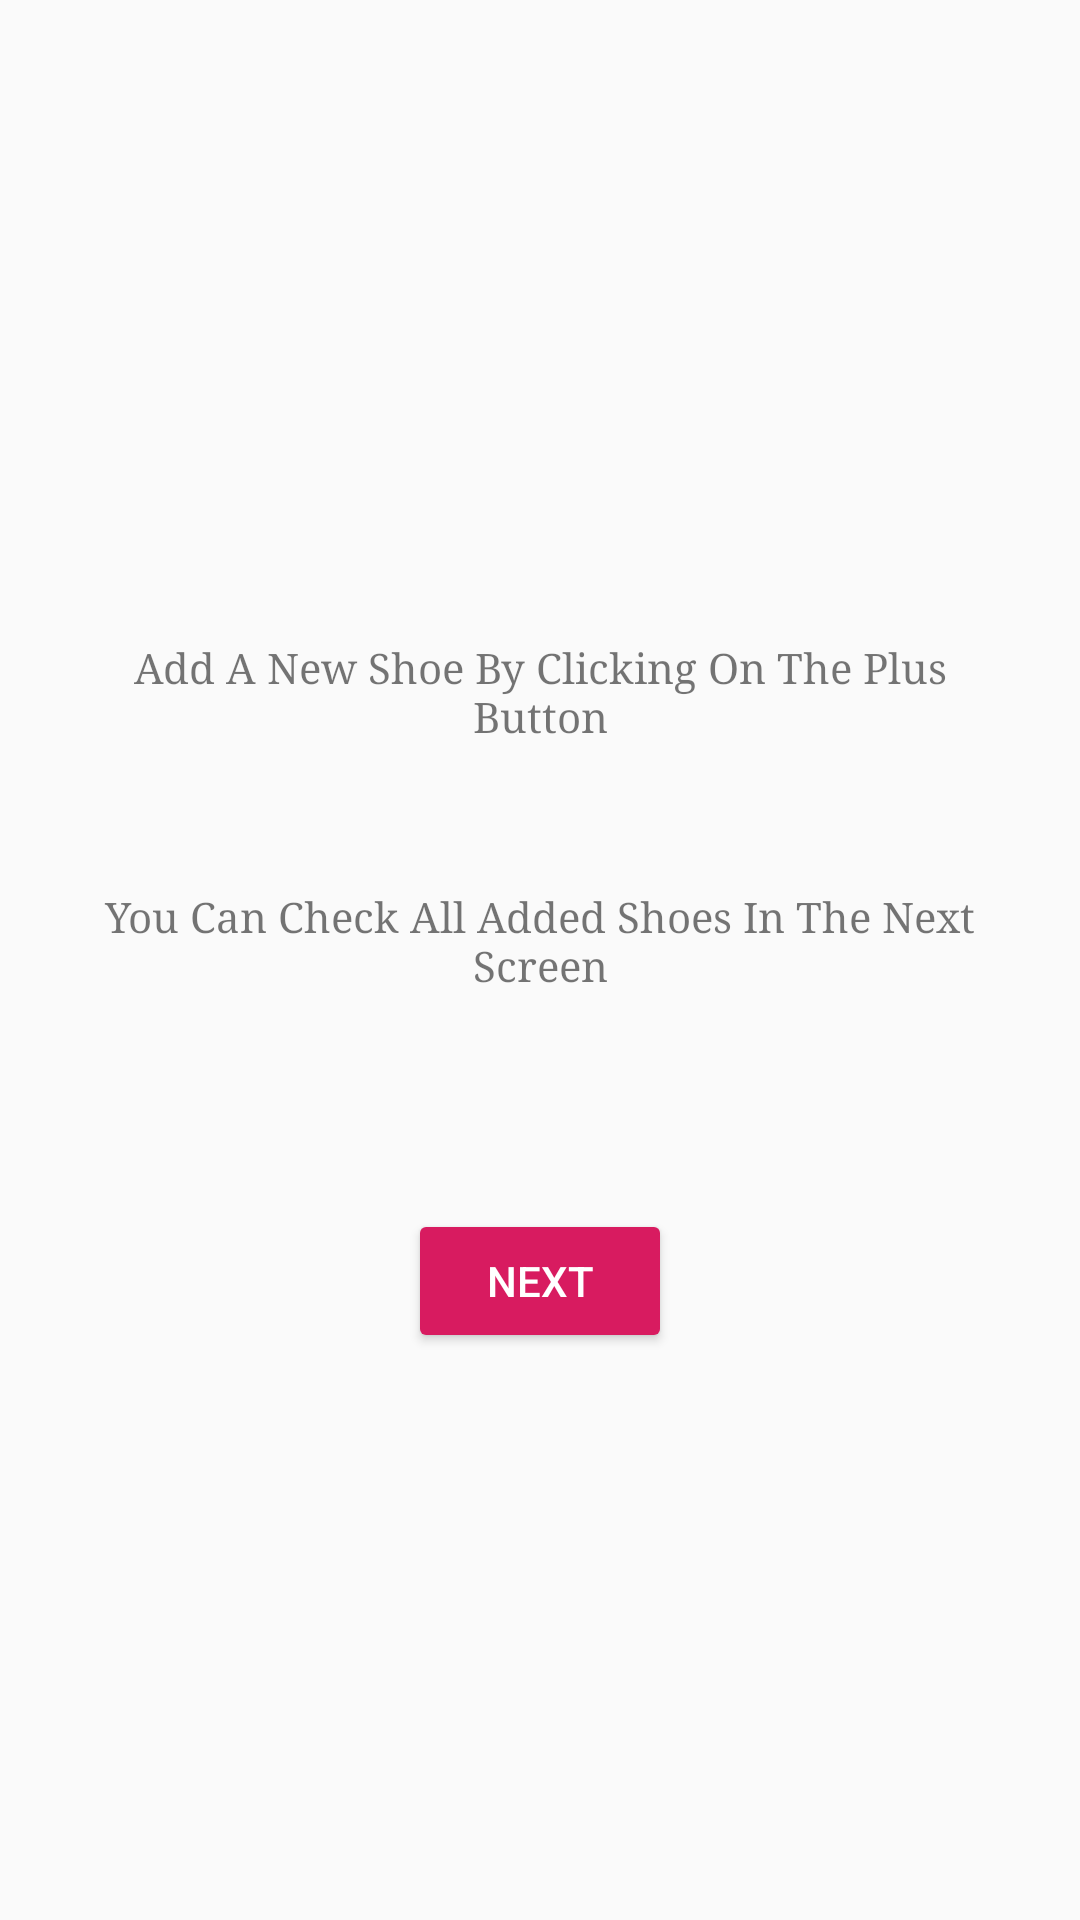

Write the Android layout XML for this screen, with the resource values it uses.
<!-- AndroidManifest.xml: application theme AppTheme -->
<!-- res/layout/fragment_instruction.xml -->
<?xml version="1.0" encoding="utf-8"?>
<layout xmlns:android="http://schemas.android.com/apk/res/android"
    xmlns:app="http://schemas.android.com/apk/res-auto"
    xmlns:tools="http://schemas.android.com/tools">

    

    <LinearLayout
        android:layout_width="match_parent"
        android:layout_height="match_parent"
        android:gravity="center"
        android:orientation="vertical">

        <TextView
            style="@style/text_style"
            android:layout_width="wrap_content"
            android:layout_height="wrap_content"
            android:text="@string/instruction_one" />

        <TextView
            style="@style/text_style"
            android:layout_width="wrap_content"
            android:layout_height="wrap_content"
            android:text="@string/instruction_two" />

        <Button
            android:id="@+id/next_btn"
            style="@style/btn_style"
            android:layout_width="wrap_content"
            android:layout_height="wrap_content"
            android:text="@string/next" />


    </LinearLayout>
</layout>
<!-- resources referenced by this layout -->
<resources>
  <string name="instruction_one">Add A New Shoe By Clicking On The Plus Button</string>
  <string name="instruction_two">You Can Check All Added Shoes In The Next Screen</string>
  <string name="next">Next</string>
  <style name="btn_style">
          <item name="android:layout_marginTop">@dimen/very_big_margin</item>
          <item name="android:backgroundTint">@color/colorAccent</item>
          <item name="android:textColor">@color/white</item>
      </style>
  <style name="text_style">
          <item name="android:layout_margin">@dimen/medium_margin</item>
          <item name="android:fontFamily">serif</item>
          <item name="android:textSize">14sp</item>
          <item name="android:padding">8dp</item>
          <item name="android:gravity">center_horizontal</item>
      </style>
  <style name="AppTheme" parent="Theme.AppCompat.Light.DarkActionBar">
          
          <item name="colorPrimary">@color/colorPrimary</item>
          <item name="colorPrimaryDark">@color/colorPrimaryDark</item>
          <item name="colorAccent">@color/colorAccent</item>
      </style>
  <dimen name="very_big_margin">48dp</dimen>
  <color name="colorAccent">#D81B60</color>
  <color name="white">#ffffff</color>
  <dimen name="medium_margin">16dp</dimen>
  <color name="colorPrimary">#008577</color>
  <color name="colorPrimaryDark">#00574B</color>
</resources>
